Run: headless pygame with SDL's dummy video driver; simulated clock (each Clock.tick advances the game by its frame time, no real sleeping); random seed 0; keys injected as events and as key.get_pressed() state; no mouse input.
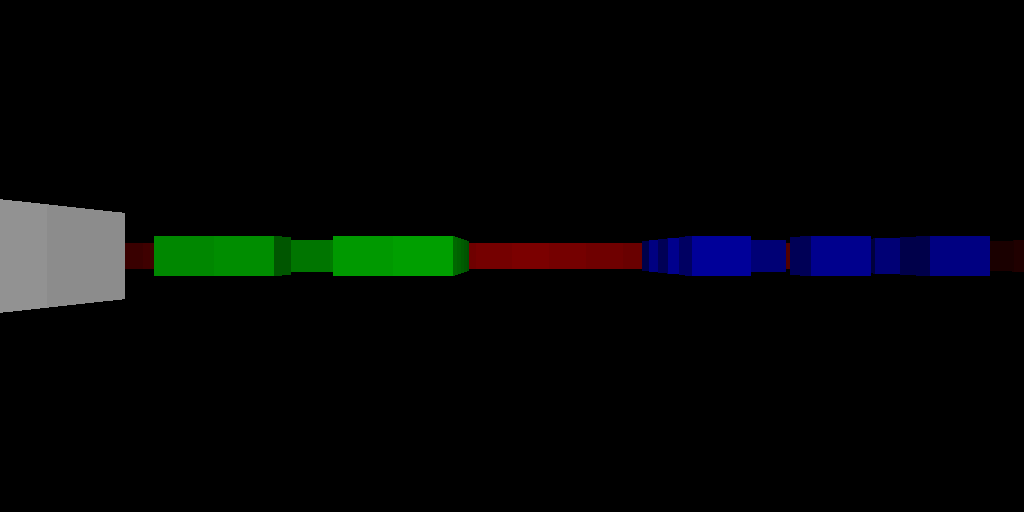
Frame 1 of 4 · flips 1–60 · no input
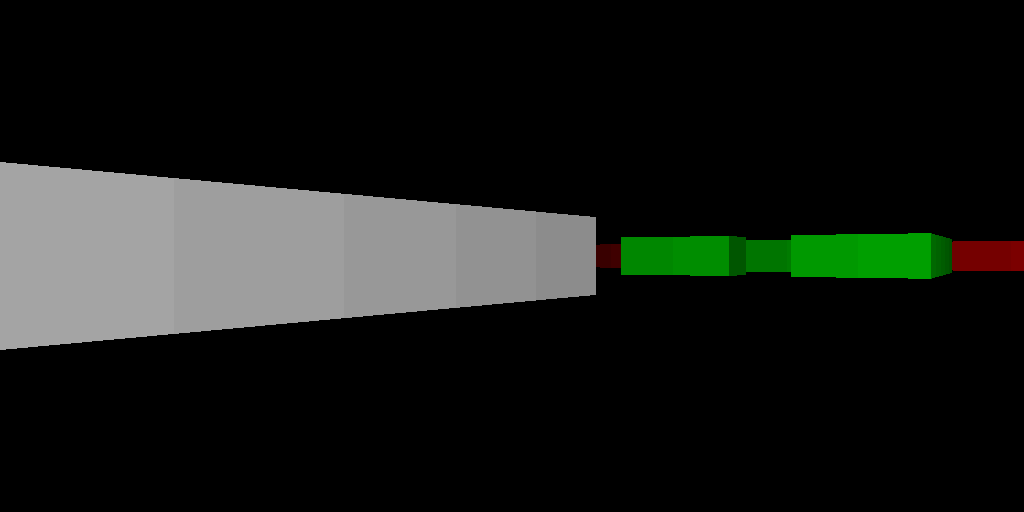
Frame 2 of 4 · flips 61–180 · tapped SPACE, RETURN · held RIGHT (→), D
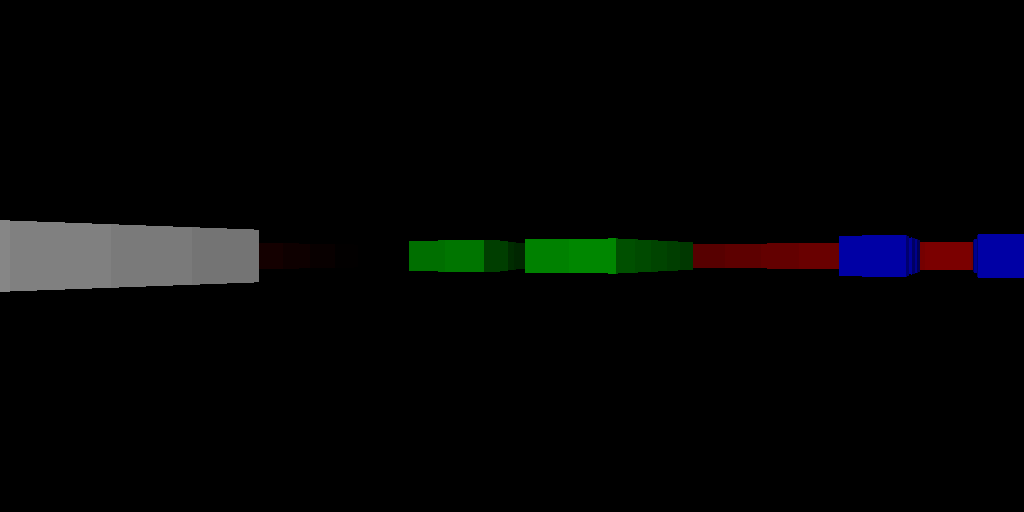
Frame 3 of 4 · flips 181–300 · held DOWN (↓), S
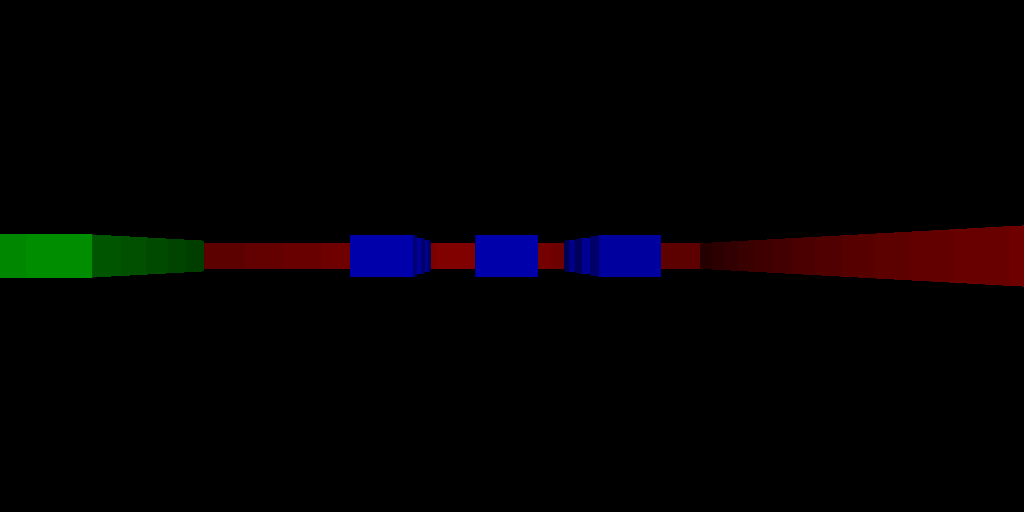
Frame 4 of 4 · flips 301–420 · held LEFT (←), A, UP (↑), W

The pygame program that drew these frames:

import pygame
import math


def get_colour(x: int, y: int, dist: int, side, map):
    if side == 0:
        match map[x][y]:
            case 1:
                colour = (255 - dist * 6, 0, 0)
            case 2:
                colour = (0, 255 - dist * 6, 0)
            case 3:
                colour = (0, 0, 255 - dist * 6)
            case 4:
                colour = (255 - dist * 6, 255 - dist * 6, 255 - dist * 6)
            case _:
                colour = (255 - dist * 6, 255 - dist * 6, 0)
    else:
        match map[x][y]:
            case 1:
                colour = (200 - dist * 6, 0, 0)
            case 2:
                colour = (0, 200 - dist * 6, 0)
            case 3:
                colour = (0, 0, 200 - dist * 6)
            case 4:
                colour = (200 - dist * 6, 200 - dist * 6, 200 - dist * 6)
            case _:
                colour = (200 - dist * 6, 200 - dist * 6, 0)
    return colour


def get_dt(dt, fps, clock):
    dt = clock.tick(fps) / 1000
    move_speed = dt * 5.0
    rot_speed = dt * 3.0
    return (dt, move_speed, rot_speed)


def fix_colour(colour):
    pre = list(colour)
    if pre[0] < 0:
        pre[0] = 0
    if pre[1] < 0:
        pre[1] = 0
    if pre[2] < 0:
        pre[2] = 0
    return tuple(pre)


def main():
    win_width, win_height = (1024, 512)
    pygame.init()
    screen = pygame.display.set_mode((win_width, win_height))
    pygame.display.set_caption("Raycaster")

    pos_x, pos_y = 22, 12
    dir_x, dir_y = -1, 0
    plane_x, plane_y = 0, 0.66
    clock = pygame.time.Clock()
    dt = 0

    # map_width = 24
    # map_height = 24
    map = [
        [1, 1, 1, 1, 1, 1, 1, 1, 1, 1, 1, 1, 1, 1, 1, 1, 1, 1, 1, 1, 1, 1, 1, 1],
        [1, 0, 0, 0, 0, 0, 0, 0, 0, 0, 0, 0, 0, 0, 0, 0, 0, 0, 0, 0, 0, 0, 0, 1],
        [1, 0, 0, 0, 0, 0, 0, 0, 0, 0, 0, 0, 0, 0, 0, 0, 0, 0, 0, 0, 0, 0, 0, 1],
        [1, 0, 0, 0, 0, 0, 0, 0, 0, 0, 0, 0, 0, 0, 0, 0, 0, 0, 0, 0, 0, 0, 0, 1],
        [1, 0, 0, 0, 0, 0, 2, 2, 2, 2, 2, 0, 0, 0, 0, 3, 0, 3, 0, 3, 0, 0, 0, 1],
        [1, 0, 0, 0, 0, 0, 2, 0, 0, 0, 2, 0, 0, 0, 0, 0, 0, 0, 0, 0, 0, 0, 0, 1],
        [1, 0, 0, 0, 0, 0, 2, 0, 0, 0, 2, 0, 0, 0, 0, 3, 0, 0, 0, 3, 0, 0, 0, 1],
        [1, 0, 0, 0, 0, 0, 2, 0, 0, 0, 2, 0, 0, 0, 0, 0, 0, 0, 0, 0, 0, 0, 0, 1],
        [1, 0, 0, 0, 0, 0, 2, 2, 0, 2, 2, 0, 0, 0, 0, 3, 0, 3, 0, 3, 0, 0, 0, 1],
        [1, 0, 0, 0, 0, 0, 0, 0, 0, 0, 0, 0, 0, 0, 0, 0, 0, 0, 0, 0, 0, 0, 0, 1],
        [1, 0, 0, 0, 0, 0, 0, 0, 0, 0, 0, 0, 0, 0, 0, 0, 0, 0, 0, 0, 0, 0, 0, 1],
        [1, 0, 0, 0, 0, 0, 0, 0, 0, 0, 0, 0, 0, 0, 0, 0, 0, 0, 0, 0, 0, 0, 0, 1],
        [1, 0, 0, 0, 0, 0, 0, 0, 0, 0, 0, 0, 0, 0, 0, 0, 0, 0, 0, 0, 0, 0, 0, 1],
        [1, 0, 0, 0, 0, 0, 0, 0, 0, 0, 0, 0, 0, 0, 0, 0, 0, 0, 0, 0, 0, 0, 0, 1],
        [1, 0, 0, 0, 0, 0, 0, 0, 0, 0, 0, 0, 0, 0, 0, 0, 0, 0, 0, 0, 0, 0, 0, 1],
        [1, 0, 0, 0, 0, 0, 0, 0, 0, 0, 0, 0, 0, 0, 0, 0, 0, 0, 0, 0, 0, 0, 0, 1],
        [1, 4, 4, 4, 4, 4, 4, 4, 4, 0, 0, 0, 0, 0, 0, 0, 0, 0, 0, 0, 0, 0, 0, 1],
        [1, 4, 0, 4, 0, 0, 0, 0, 4, 0, 0, 0, 0, 0, 0, 0, 0, 0, 0, 0, 0, 0, 0, 1],
        [1, 4, 0, 0, 0, 0, 5, 0, 4, 0, 0, 0, 0, 0, 0, 0, 0, 0, 0, 0, 0, 0, 0, 1],
        [1, 4, 0, 4, 0, 0, 0, 0, 4, 0, 0, 0, 0, 0, 0, 0, 0, 0, 0, 0, 0, 0, 0, 1],
        [1, 4, 0, 4, 4, 4, 4, 4, 4, 0, 0, 0, 0, 0, 0, 0, 0, 0, 0, 0, 0, 0, 0, 1],
        [1, 4, 0, 0, 0, 0, 0, 0, 0, 0, 0, 0, 0, 0, 0, 0, 0, 0, 0, 0, 0, 0, 0, 1],
        [1, 4, 4, 4, 4, 4, 4, 4, 4, 0, 0, 0, 0, 0, 0, 0, 0, 0, 0, 0, 0, 0, 0, 1],
        [1, 1, 1, 1, 1, 1, 1, 1, 1, 1, 1, 1, 1, 1, 1, 1, 1, 1, 1, 1, 1, 1, 1, 1],
    ]

    running = True
    while running:
        for i in pygame.event.get():
            if i.type == pygame.QUIT:
                running = False

        screen.fill("black")

        rays = win_width
        for i in range(rays):
            cam_x = 2 * i / rays - 1
            ray_x = dir_x + plane_x * cam_x
            ray_y = dir_y + plane_y * cam_x

            # Coords of player in the map
            map_x = math.floor(pos_x)
            map_y = math.floor(pos_y)

            # Length of ray from x or y-side to next x or y-side
            x_off = 1e30 if ray_x == 0 else abs(1 / ray_x)
            y_off = 1e30 if ray_y == 0 else abs(1 / ray_y)

            hit = 0
            side = 0

            # Calculate step and initial side_dist
            if ray_x < 0:
                step_x = -1
                side_dist_x = (pos_x - map_x) * x_off
            else:
                step_x = 1
                side_dist_x = (map_x + 1.0 - pos_x) * x_off
            if ray_y < 0:
                step_y = -1
                side_dist_y = (pos_y - map_y) * y_off
            else:
                step_y = 1
                side_dist_y = (map_y + 1.0 - pos_y) * y_off

            # Perform DDA
            dist = 0
            while hit == 0:
                # Jump to next map square, either in x-direction, or in y-direction
                if side_dist_x < side_dist_y:
                    side_dist_x += x_off
                    map_x += step_x
                    side = 0
                else:
                    side_dist_y += y_off
                    map_y += step_y
                    side = 1
                # Check if ray has hit a wall
                if map[map_x][map_y] > 0:
                    hit = 1
                dist += 1

            if side == 0:
                perp_wall_dist = side_dist_x - x_off
            else:
                perp_wall_dist = side_dist_y - y_off

            # Calc height of line
            line_height = win_height / perp_wall_dist

            # Calc lowest and highest pixel to fill current stripe
            draw_start = -line_height / 2 + win_height / 2
            if draw_start < 0:
                draw_start = 0
            draw_end = line_height / 2 + win_height / 2
            if draw_end >= win_height:
                draw_end = win_height - 1

            # Check if colour is negative
            colour = fix_colour(get_colour(map_x, map_y, dist, side, map))

            # Draw line
            pygame.draw.line(
                screen,
                colour,
                (i, draw_start),
                (i, draw_end),
            )

        dt, move_speed, rot_speed = get_dt(dt, 60, clock)

        keys = pygame.key.get_pressed()
        if keys[pygame.K_w]:
            if map[int(pos_x + dir_x * move_speed)][int(pos_y)] == False:
                pos_x += dir_x * move_speed
            if map[int(pos_x)][int(pos_y + dir_y * move_speed)] == False:
                pos_y += dir_y * move_speed
        if keys[pygame.K_s]:
            if map[int(pos_x - dir_x * move_speed)][int(pos_y)] == False:
                pos_x -= dir_x * move_speed
            if map[int(pos_x)][int(pos_y - dir_y * move_speed)] == False:
                pos_y -= dir_y * move_speed
        if keys[pygame.K_d]:
            old_dir_x = dir_x
            dir_x = dir_x * math.cos(-rot_speed) - dir_y * math.sin(-rot_speed)
            dir_y = old_dir_x * math.sin(-rot_speed) + dir_y * math.cos(-rot_speed)
            old_plane_x = plane_x
            plane_x = plane_x * math.cos(-rot_speed) - plane_y * math.sin(-rot_speed)
            plane_y = old_plane_x * math.sin(-rot_speed) + plane_y * math.cos(
                -rot_speed
            )
        if keys[pygame.K_a]:
            old_dir_x = dir_x
            dir_x = dir_x * math.cos(rot_speed) - dir_y * math.sin(rot_speed)
            dir_y = old_dir_x * math.sin(rot_speed) + dir_y * math.cos(rot_speed)
            old_plane_x = plane_x
            plane_x = plane_x * math.cos(rot_speed) - plane_y * math.sin(rot_speed)
            plane_y = old_plane_x * math.sin(rot_speed) + plane_y * math.cos(rot_speed)

        pygame.display.update()
    pygame.quit()


if __name__ == "__main__":
    main()
